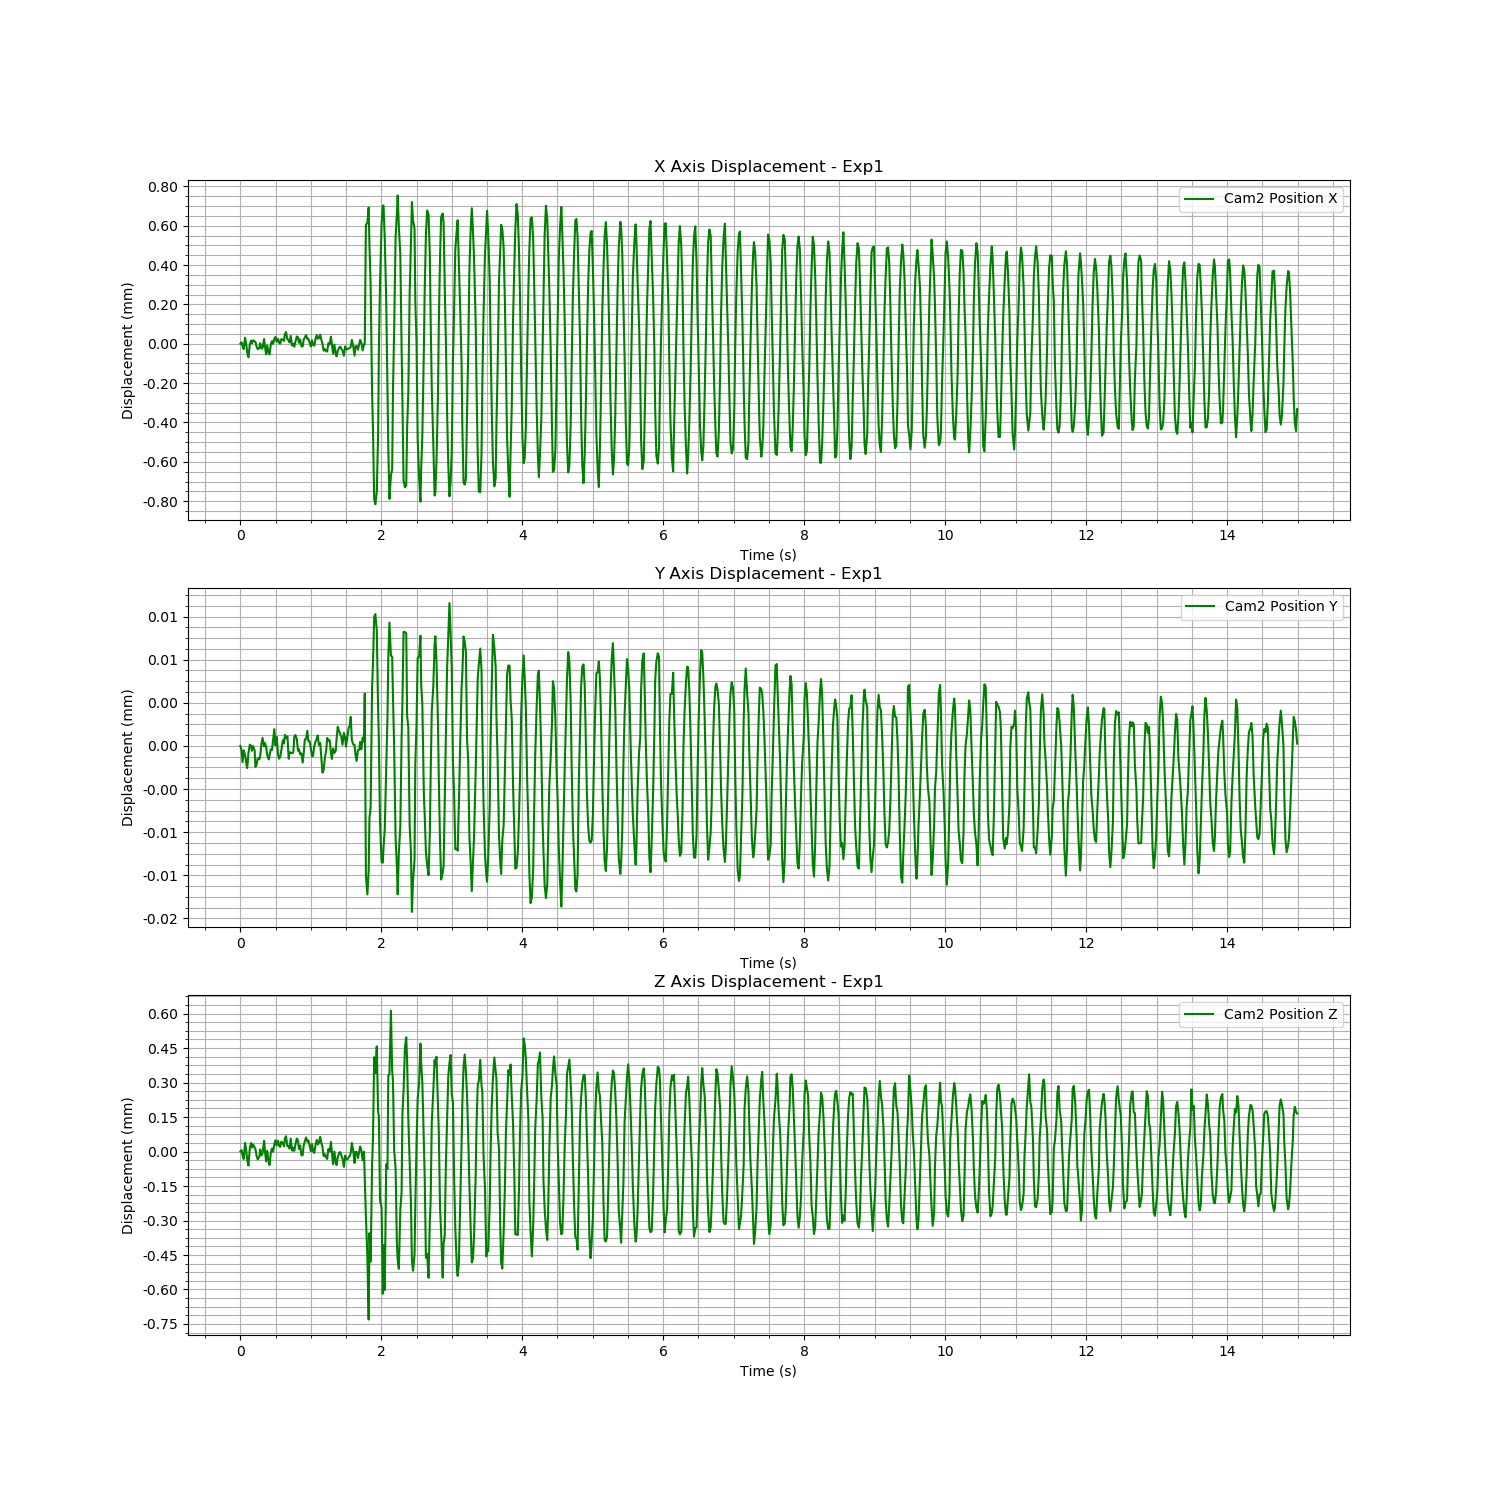

The file beside this chart, header and first rows:
Time (s), Cam2 Fiducial ID, Cam2 Position X, Cam2 Position Y, Cam2 Position Z, Cam2 Rotation X, Cam2 Rotation Y, Cam2 Rotation Z, Cam2 Rotation W
1723620250, 0, -0.6118, 0.006388, -0.6987, 0.002774, -0.3491, 0.009216, 0.937
1723620250, 0, -0.6118, 0.006387, -0.6987, 0.002734, -0.3491, 0.009213, 0.937
1723620250, 0, -0.6118, 0.006386, -0.6987, 0.002727, -0.3491, 0.009218, 0.937
1723620250, 0, -0.6118, 0.006387, -0.6987, 0.002784, -0.3491, 0.009191, 0.937
1723620250, 0, -0.6117, 0.006387, -0.6986, 0.0027, -0.3491, 0.009167, 0.937
1723620250, 0, -0.6118, 0.006386, -0.6987, 0.002644, -0.3491, 0.009168, 0.937
1723620250, 0, -0.6118, 0.006386, -0.6987, 0.002738, -0.3491, 0.009225, 0.937
1723620250, 0, -0.6118, 0.006387, -0.6987, 0.002811, -0.3491, 0.009232, 0.937
1723620250, 0, -0.6118, 0.006388, -0.6987, 0.002865, -0.3491, 0.00922, 0.937
1723620250, 0, -0.6118, 0.006388, -0.6986, 0.002925, -0.3491, 0.009239, 0.937
1723620250, 0, -0.6118, 0.006387, -0.6987, 0.002899, -0.3491, 0.009236, 0.937
1723620250, 0, -0.6118, 0.006388, -0.6987, 0.002781, -0.3491, 0.009194, 0.937
1723620250, 0, -0.6118, 0.006387, -0.6987, 0.002763, -0.3491, 0.009255, 0.937
1723620250, 0, -0.6118, 0.006386, -0.6987, 0.002677, -0.3491, 0.00924, 0.937
1723620250, 0, -0.6118, 0.006386, -0.6987, 0.002803, -0.3491, 0.009209, 0.9371
1723620250, 0, -0.6118, 0.006387, -0.6987, 0.002743, -0.3491, 0.009206, 0.937
1723620250, 0, -0.6118, 0.006387, -0.6987, 0.002663, -0.3491, 0.009191, 0.937
1723620250, 0, -0.6118, 0.006387, -0.6987, 0.002633, -0.3491, 0.009174, 0.937
1723620250, 0, -0.6118, 0.006388, -0.6987, 0.002714, -0.3491, 0.009202, 0.937
1723620250, 0, -0.6118, 0.006389, -0.6987, 0.002854, -0.3491, 0.009216, 0.937
1723620250, 0, -0.6117, 0.006388, -0.6986, 0.002923, -0.3492, 0.009217, 0.937
1723620250, 0, -0.6118, 0.006388, -0.6987, 0.002887, -0.3491, 0.009242, 0.937
1723620250, 0, -0.6118, 0.006388, -0.6987, 0.002894, -0.3491, 0.009255, 0.937
1723620250, 0, -0.6118, 0.006387, -0.6987, 0.002829, -0.3491, 0.009234, 0.937
1723620250, 0, -0.6118, 0.006387, -0.6987, 0.002812, -0.3491, 0.009235, 0.937
1723620250, 0, -0.6118, 0.006387, -0.6987, 0.002767, -0.349, 0.00922, 0.9371
1723620250, 0, -0.6118, 0.006388, -0.6987, 0.002812, -0.3491, 0.00919, 0.937
1723620250, 0, -0.6118, 0.006388, -0.6987, 0.002826, -0.3491, 0.009187, 0.937
1723620250, 0, -0.6118, 0.006388, -0.6987, 0.002741, -0.3491, 0.009166, 0.937
1723620250, 0, -0.6117, 0.006389, -0.6987, 0.002709, -0.3491, 0.009177, 0.937
1723620250, 0, -0.6117, 0.006388, -0.6986, 0.002661, -0.3491, 0.00915, 0.937
1723620250, 0, -0.6118, 0.006389, -0.6987, 0.002767, -0.3491, 0.009226, 0.937
1723620250, 0, -0.6117, 0.006387, -0.6986, 0.002908, -0.3491, 0.00923, 0.937
1723620250, 0, -0.6118, 0.006387, -0.6987, 0.0029, -0.3491, 0.009236, 0.937
1723620250, 0, -0.6118, 0.006387, -0.6987, 0.00298, -0.3491, 0.00926, 0.937
1723620250, 0, -0.6117, 0.006387, -0.6986, 0.002959, -0.3491, 0.009214, 0.937
1723620250, 0, -0.6117, 0.006388, -0.6986, 0.002926, -0.3491, 0.009214, 0.937
1723620250, 0, -0.6118, 0.006388, -0.6987, 0.002975, -0.3491, 0.009226, 0.937
1723620250, 0, -0.6117, 0.006389, -0.6986, 0.002854, -0.3491, 0.009212, 0.937
1723620250, 0, -0.6117, 0.006389, -0.6986, 0.002754, -0.3491, 0.00919, 0.937
1723620250, 0, -0.6117, 0.006389, -0.6987, 0.002885, -0.3491, 0.009164, 0.937
1723620250, 0, -0.6118, 0.006387, -0.6987, 0.002833, -0.3491, 0.009162, 0.937
1723620250, 0, -0.6118, 0.006387, -0.6987, 0.002708, -0.3492, 0.009168, 0.937
1723620250, 0, -0.6117, 0.006387, -0.6986, 0.002734, -0.3492, 0.009186, 0.937
1723620250, 0, -0.6118, 0.006387, -0.6987, 0.002743, -0.3491, 0.009164, 0.937
1723620250, 0, -0.6118, 0.006387, -0.6987, 0.002837, -0.3491, 0.00922, 0.937
1723620250, 0, -0.6118, 0.006389, -0.6987, 0.002908, -0.3491, 0.009229, 0.937
1723620250, 0, -0.6118, 0.006389, -0.6987, 0.002968, -0.3491, 0.009261, 0.937
1723620250, 0, -0.6117, 0.006389, -0.6986, 0.00285, -0.3492, 0.009233, 0.937
1723620250, 0, -0.6117, 0.006387, -0.6986, 0.002756, -0.3491, 0.009185, 0.937
1723620251, 0, -0.6118, 0.006388, -0.6987, 0.002768, -0.3491, 0.009227, 0.937
1723620251, 0, -0.6117, 0.006387, -0.6987, 0.002801, -0.3491, 0.009194, 0.937
1723620251, 0, -0.6118, 0.006387, -0.6987, 0.00267, -0.3491, 0.009183, 0.937
1723620251, 0, -0.6118, 0.006386, -0.6987, 0.002695, -0.3491, 0.009163, 0.937
1723620251, 0, -0.6117, 0.006387, -0.6987, 0.0027, -0.3491, 0.009191, 0.937
1723620251, 0, -0.6117, 0.006388, -0.6986, 0.002687, -0.3491, 0.009154, 0.937
1723620251, 0, -0.6117, 0.006389, -0.6986, 0.00279, -0.3492, 0.0092, 0.937
1723620251, 0, -0.6117, 0.006389, -0.6986, 0.002854, -0.3491, 0.009189, 0.937
1723620251, 0, -0.6117, 0.006388, -0.6986, 0.002861, -0.3491, 0.009269, 0.937
1723620251, 0, -0.6118, 0.006388, -0.6987, 0.002926, -0.3491, 0.009259, 0.937
... 840 more rows
